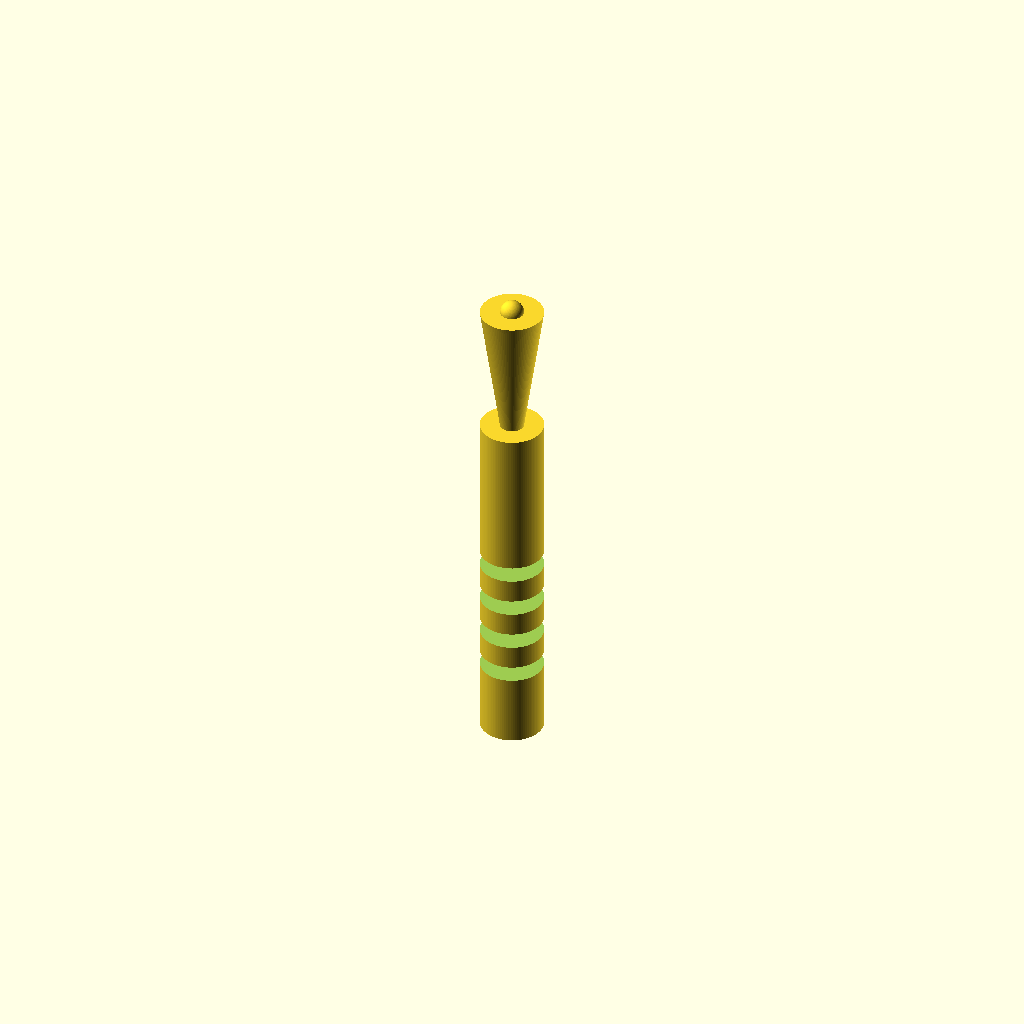
Cell 1: the model at its default parameters.
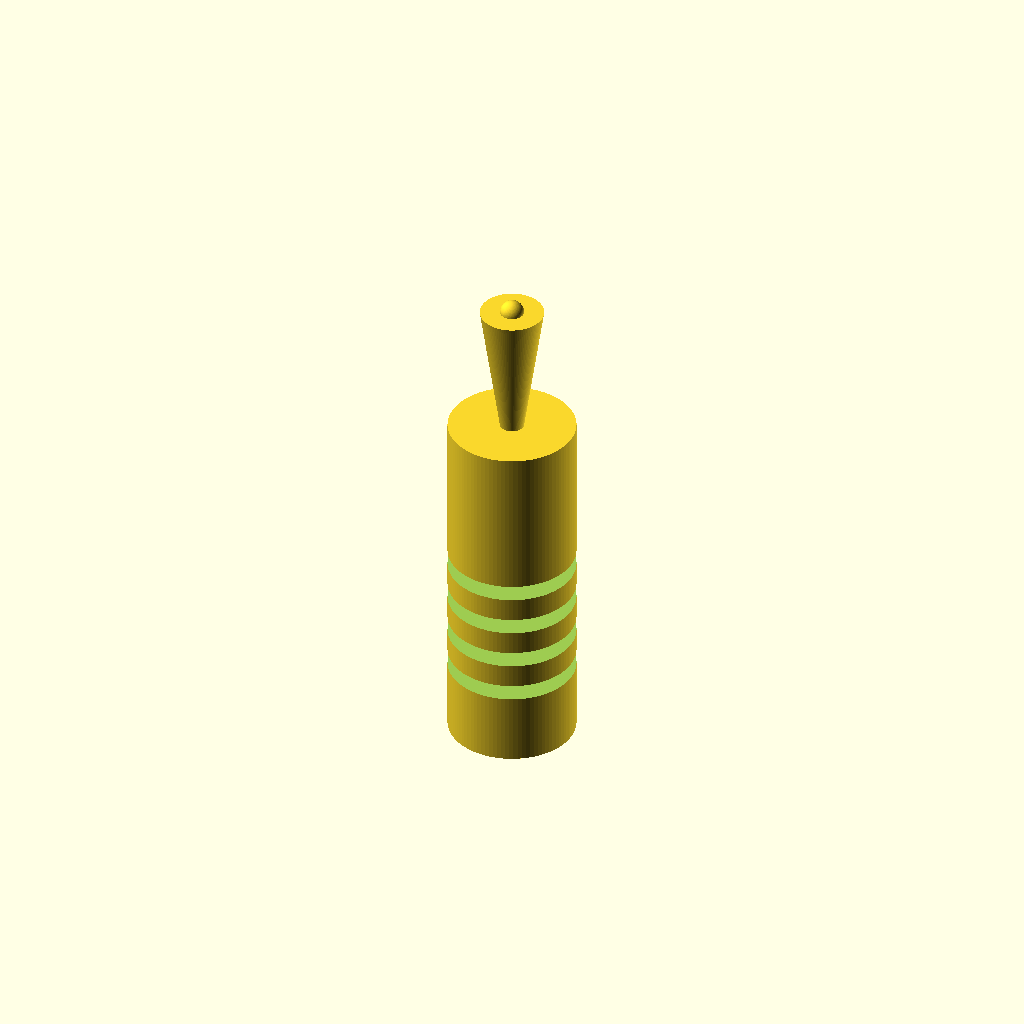
Cell 2: handle_d = 16 (everything else at default).
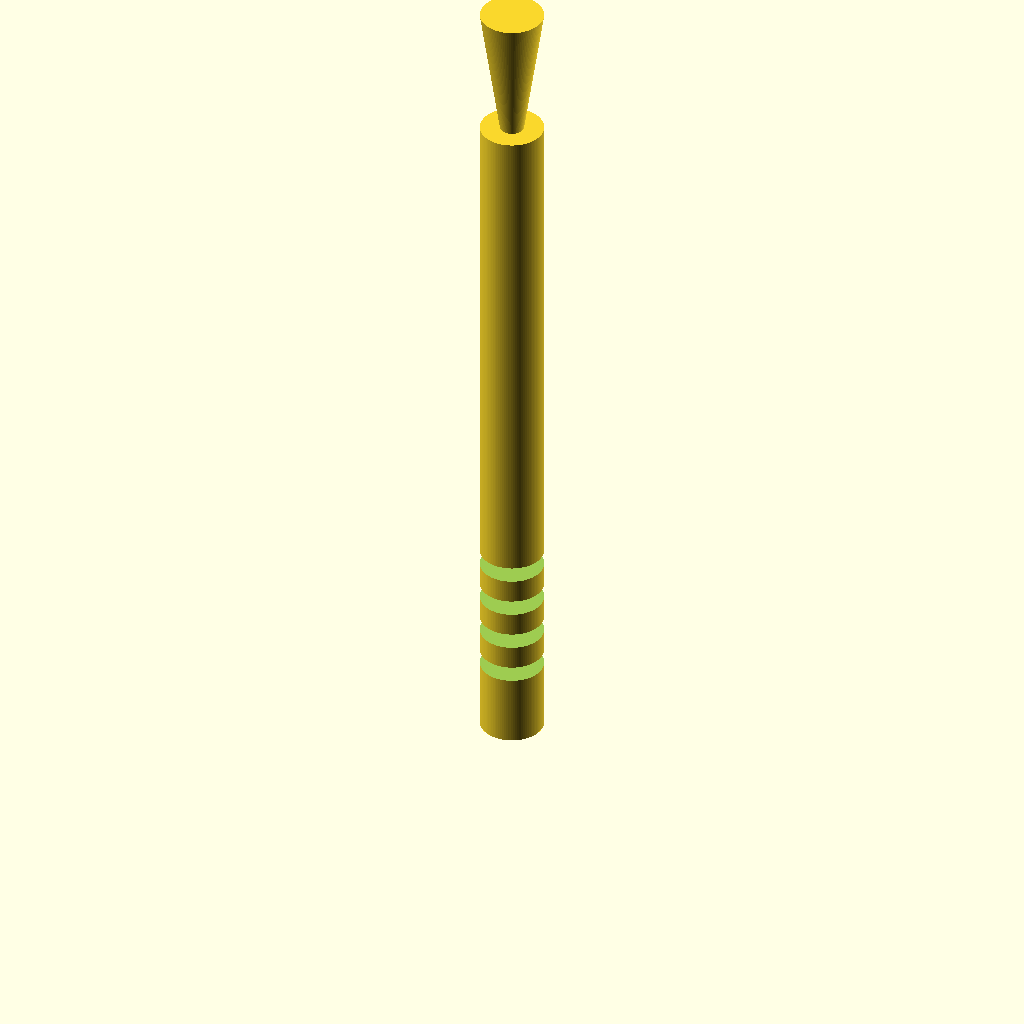
Cell 3 — handle_h set to 90, the other parameters unchanged.
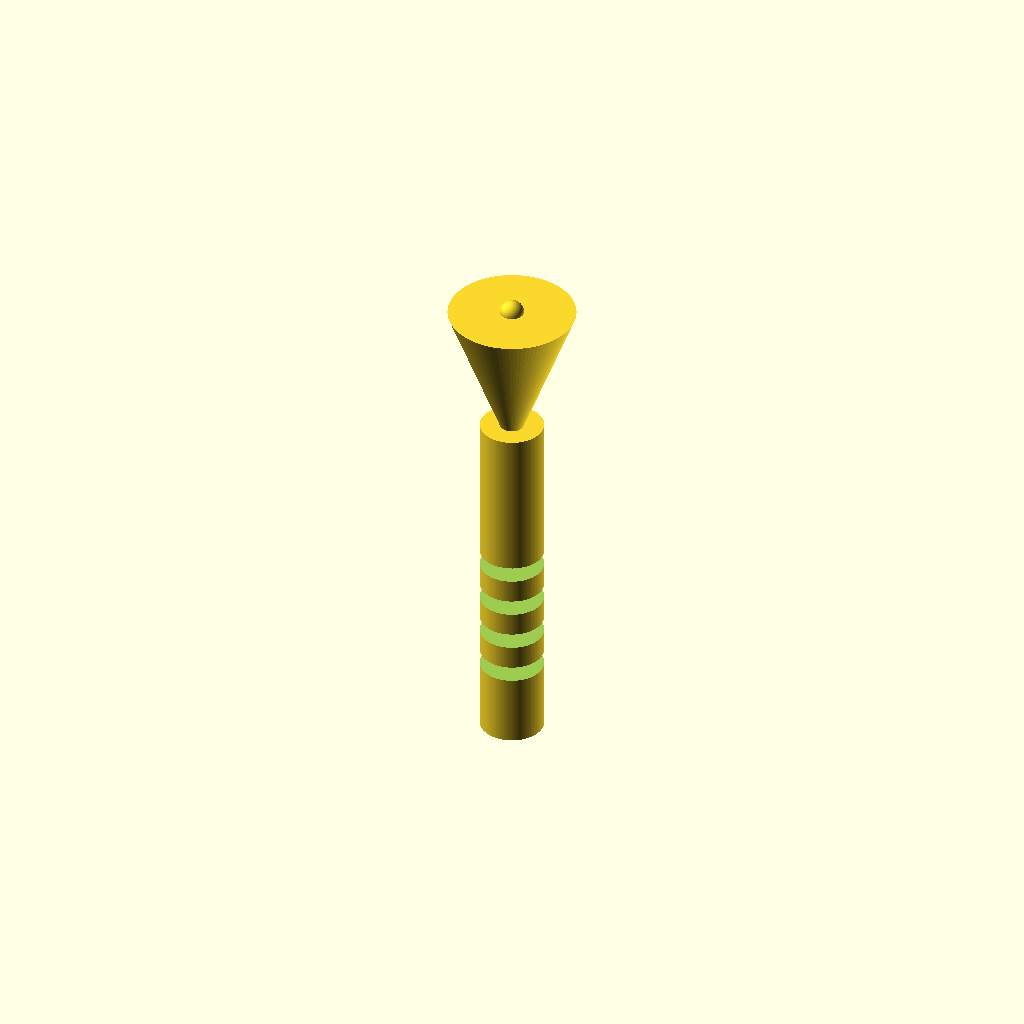
Cell 4: cone_top_d = 16 (everything else at default).
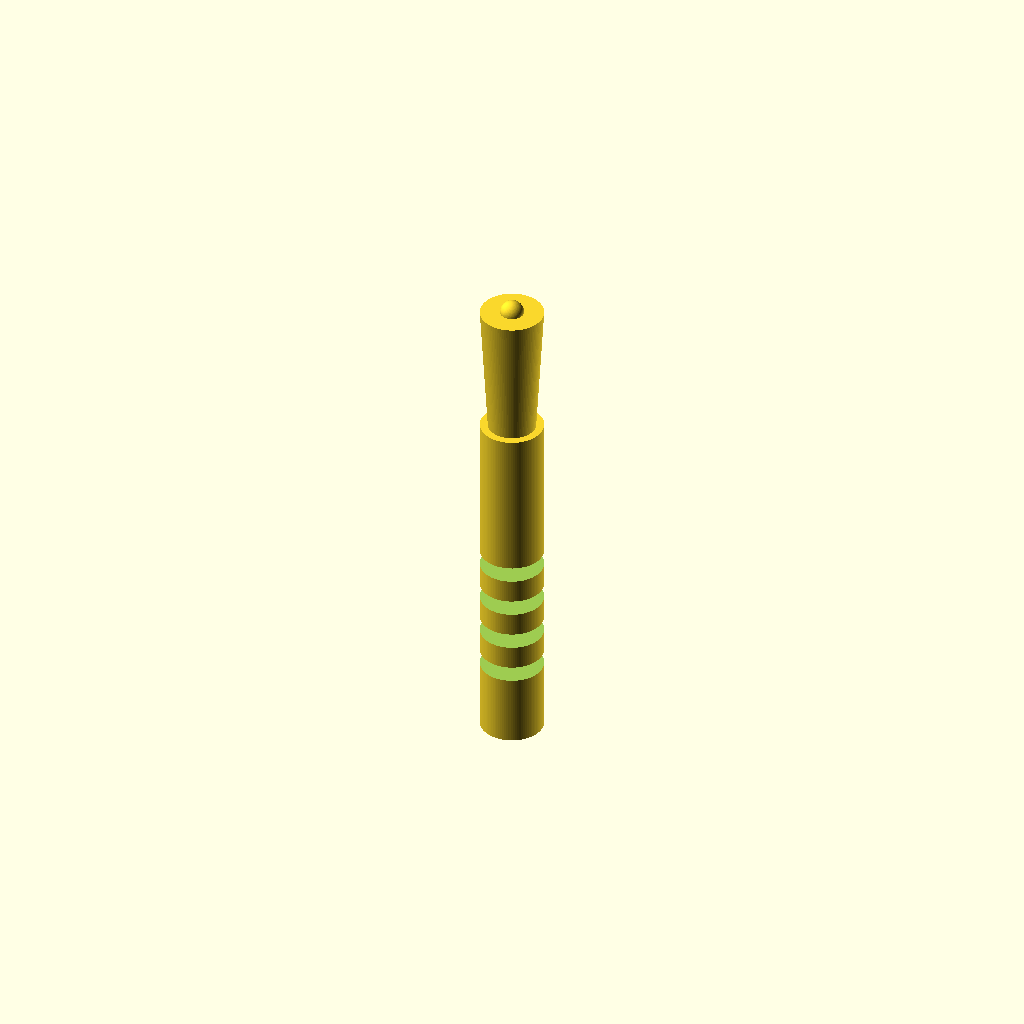
Cell 5: the same model with cone_bottom_d = 6.
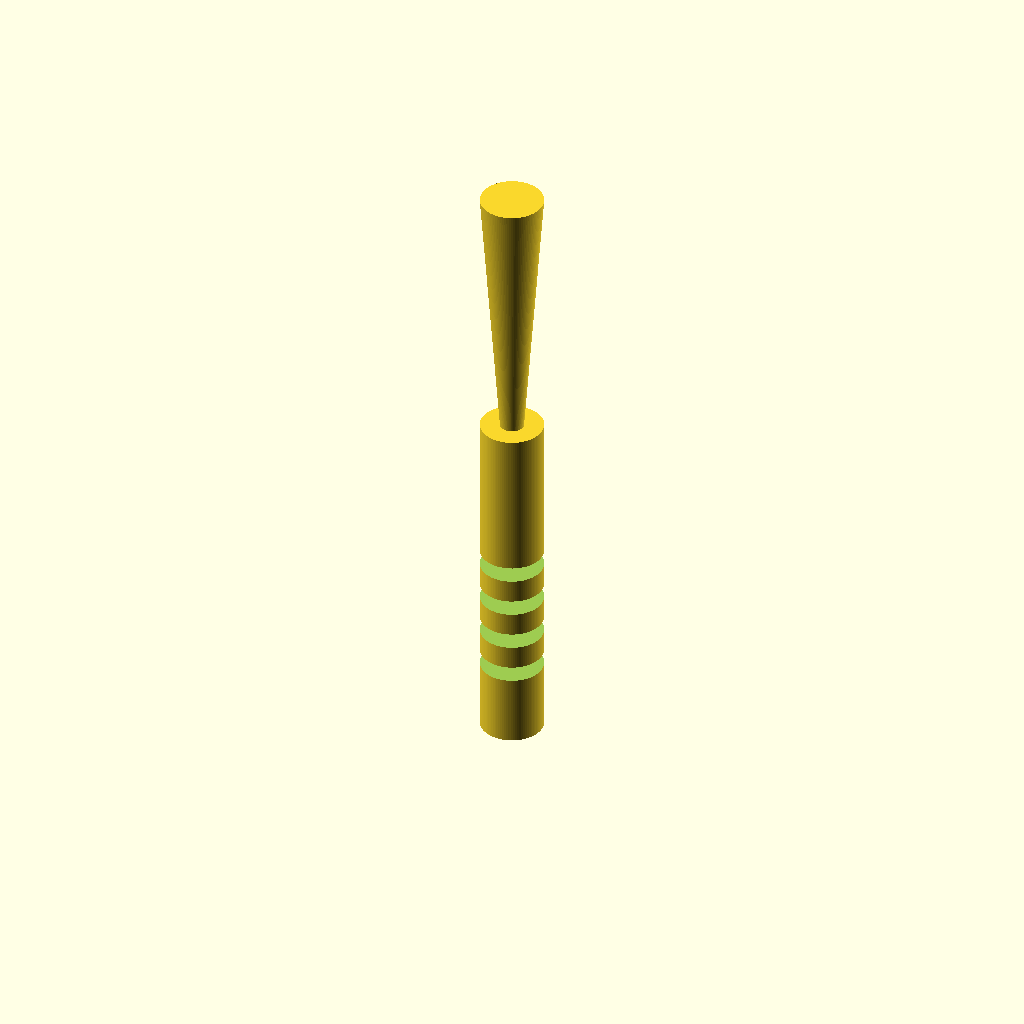
Cell 6: the same model with cone_h = 34.
All cells are drawn from one camera (rotation 55°, 0°, 25°, orthographic, colour scheme Cornfield), so only the parameter changes between them.
The OpenSCAD source (bench/results/gpu-v9s1-g2/code/scadcoder-v9s1/micropestle_1p5ml_s7_a1.scad):
// Pestle for grinding tissue inside a 1.5 mL microcentrifuge tube
// Print orientation: standing upright on the bed, builds up +Z

// ---- Dimensions (mm) ----
handle_d      = 8;     // handle diameter (z = 0 to 45)
handle_h      = 45;    // handle height
cone_top_d    = 8;     // cone diameter at top (z = 45)
cone_bottom_d = 3;     // cone diameter at tip (z = 62)
cone_h        = 17;    // cone height (62 - 45)
tip_d         = 3;     // sphere tip diameter
tip_centre_z  = 62;    // sphere centre height
groove_count  = 4;     // number of circumferential grooves
groove_w      = 2;     // groove width in Z
groove_depth  = 1;     // groove depth from surface
groove_z      = [10, 15, 20, 25]; // groove centre heights

// ---- Modelling helpers ----
eps = 0.5;             // overshoot for clean boolean cuts
$fn = 96;              // curve resolution

// ---- Part ----
difference() {
    union() {
        // Handle
        cylinder(d = handle_d, h = handle_h);
        // Cone (tangent to handle at join)
        translate([0, 0, handle_h])
            cylinder(d1 = cone_bottom_d, d2 = cone_top_d, h = cone_h);
        // Rounded tip
        translate([0, 0, tip_centre_z])
            sphere(d = tip_d);
    }
    // Grip grooves
    for (z = groove_z)
        translate([0, 0, z - groove_w / 2])
            cylinder(d = handle_d + 2 * groove_depth, h = groove_w);
}
Parameter table extracted from the source (name, type, default, range or options):
handle_d: number, default 8
handle_h: number, default 45
cone_top_d: number, default 8
cone_bottom_d: number, default 3
cone_h: number, default 17
tip_d: number, default 3
tip_centre_z: number, default 62
groove_count: number, default 4
groove_w: number, default 2
groove_depth: number, default 1
groove_z: vector, default [10, 15, 20, 25]
eps: number, default 0.5
